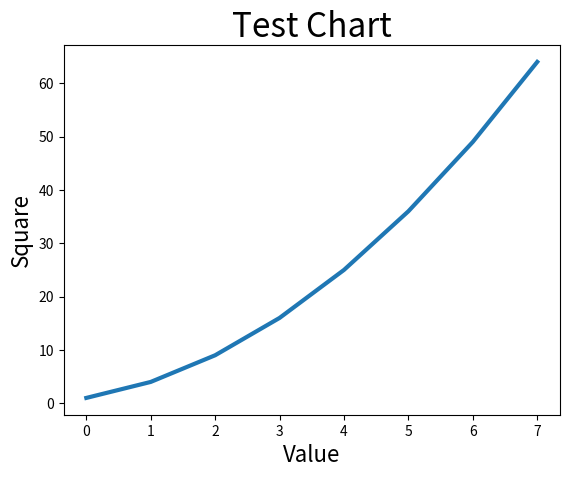

The matplotlib source for this figure:
# ch20_4.py
import matplotlib.pyplot as plt

squares = [1, 4, 9, 16, 25, 36, 49, 64]
plt.plot(squares, linewidth=3)
plt.title("Test Chart", fontsize=24)
plt.xlabel("Value", fontsize=16)
plt.ylabel("Square", fontsize=16)
plt.show()
